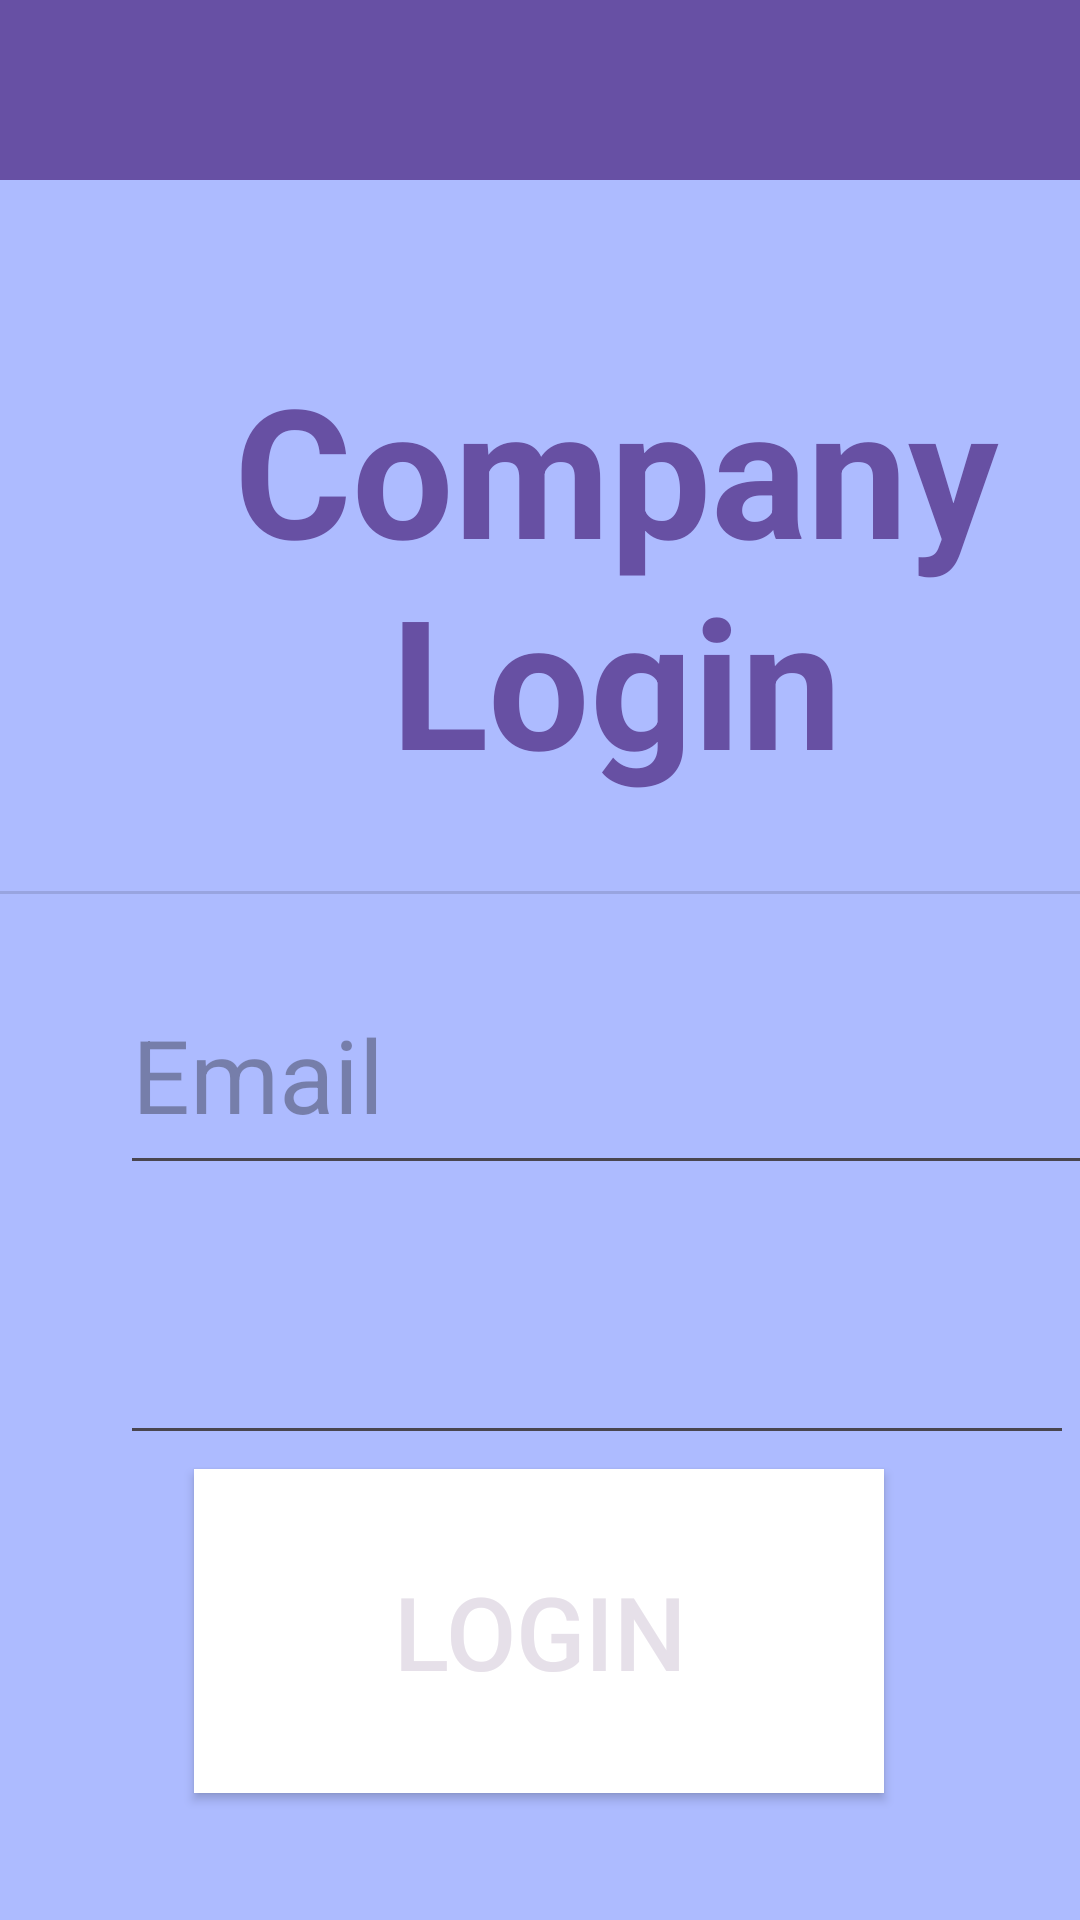

Produce the Android XML layout that renders to this screen, including the resource entries it uses.
<!-- AndroidManifest.xml: application theme Theme.BusTracking -->
<!-- res/layout/activity_company_login.xml -->
<?xml version="1.0" encoding="utf-8"?>
<androidx.constraintlayout.widget.ConstraintLayout xmlns:android="http://schemas.android.com/apk/res/android"
    xmlns:app="http://schemas.android.com/apk/res-auto"
    xmlns:tools="http://schemas.android.com/tools"
    android:layout_width="match_parent"
    android:layout_height="match_parent"
    android:background="#ADBBFF"
    tools:context=".login_type">

    <TextView
        android:id="@+id/name"
        android:layout_width="361dp"
        android:layout_height="154dp"
        android:layout_marginStart="25dp"
        android:layout_marginTop="56dp"
        android:layout_marginEnd="26dp"
        android:text="Company Login"
        android:textAlignment="center"
        android:textColor="#6750A3"
        android:textColorLink="#6750A3"
        android:textDirection="firstStrongRtl"
        android:textSize="60sp"
        android:textStyle="bold"
        app:layout_constraintBottom_toTopOf="@+id/divider3"
        app:layout_constraintEnd_toEndOf="parent"
        app:layout_constraintHorizontal_bias="0.0"
        app:layout_constraintStart_toStartOf="parent"
        app:layout_constraintTop_toBottomOf="@+id/toolbar" />

    <View
        android:id="@+id/divider3"
        android:layout_width="409dp"
        android:layout_height="1dp"
        android:layout_marginStart="1dp"
        android:layout_marginTop="27dp"
        android:layout_marginEnd="1dp"
        android:background="?android:attr/listDivider"
        app:layout_constraintEnd_toEndOf="parent"
        app:layout_constraintStart_toStartOf="parent"
        app:layout_constraintTop_toBottomOf="@+id/name" />

    <androidx.appcompat.widget.Toolbar
        android:id="@+id/toolbar"
        android:layout_width="412dp"
        android:layout_height="60dp"
        android:background="?attr/colorPrimary"
        android:minHeight="?attr/actionBarSize"
        android:theme="?attr/actionBarTheme"
        app:layout_constraintBottom_toTopOf="@+id/name"
        app:layout_constraintEnd_toEndOf="parent"
        app:layout_constraintHorizontal_bias="0.0"
        app:layout_constraintStart_toStartOf="parent"
        app:layout_constraintTop_toTopOf="parent" />

    <Button
        android:id="@+id/login"
        style="@style/Widget.AppCompat.Button.Colored"
        android:layout_width="230dp"
        android:layout_height="108dp"
        android:layout_marginStart="90dp"
        android:layout_marginTop="83dp"
        android:layout_marginEnd="91dp"
        android:layout_marginBottom="121dp"
        android:background="#FFFFFF"
        android:text="Login"
        android:textSize="34sp"
        app:layout_constraintBottom_toBottomOf="parent"
        app:layout_constraintEnd_toEndOf="parent"
        app:layout_constraintStart_toStartOf="parent"
        app:layout_constraintTop_toBottomOf="@+id/pw" />

    <EditText
        android:id="@+id/email"
        android:layout_width="325dp"
        android:layout_height="77dp"
        android:layout_marginStart="40dp"
        android:layout_marginTop="20dp"
        android:layout_marginEnd="46dp"
        android:ems="10"
        android:hint="Email"
        android:inputType="text"
        android:textColor="#473468"
        android:textSize="34sp"
        app:layout_constraintEnd_toEndOf="parent"
        app:layout_constraintHorizontal_bias="0.0"
        app:layout_constraintStart_toStartOf="parent"
        app:layout_constraintTop_toBottomOf="@+id/divider3" />

    <EditText
        android:id="@+id/pw"
        android:layout_width="318dp"
        android:layout_height="82dp"
        android:layout_marginStart="40dp"
        android:layout_marginTop="8dp"
        android:layout_marginEnd="53dp"
        android:ems="10"
        android:inputType="textPassword"
        app:layout_constraintEnd_toEndOf="parent"
        app:layout_constraintHorizontal_bias="0.0"
        app:layout_constraintStart_toStartOf="parent"
        app:layout_constraintTop_toBottomOf="@+id/email" />
</androidx.constraintlayout.widget.ConstraintLayout>
<!-- resources referenced by this layout -->
<resources>
  <style name="Theme.BusTracking" parent="Base.Theme.BusTracking" />
  <style name="Base.Theme.BusTracking" parent="Theme.Material3.DayNight.NoActionBar">
          
          
      </style>
</resources>
